Run: headless pygame with SDL's dummy video driver; simulated clock (each Clock.tick advances the game by its frame time, no real sleeping); random seed 0; keys injected as events and as key.get_pressed() state; no mouse input.
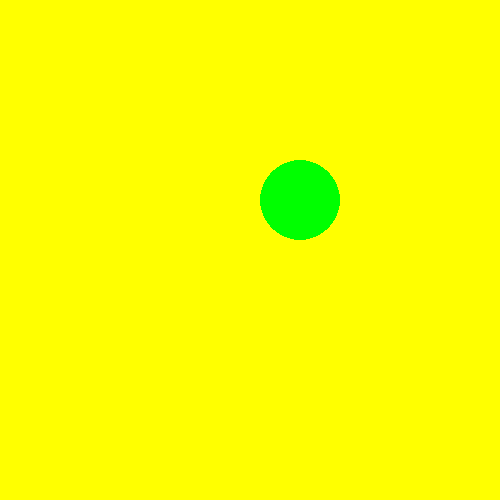
Frame 1 of 4 · flips 1–60 · no input
Frame 2 of 4 · flips 61–180 · tapped SPACE, RETURN · held RIGHT (→), D · screen unchanged from frame 1, image omitted
Frame 3 of 4 · flips 181–300 · held DOWN (↓), S · screen unchanged from frame 2, image omitted
Frame 4 of 4 · flips 301–420 · held LEFT (←), A, UP (↑), W · screen unchanged from frame 3, image omitted

The pygame program that drew these frames:

import pygame
pygame.init()
screen = pygame.display.set_mode((500, 500))
screen.fill((255, 255, 0))
pygame.display.flip()
#pygame.draw.circle(screen,'Black',(300,200),40)
running = True
while running:
    pygame.draw.circle(screen,'Green',(300,200),40)
    for event in pygame.event.get():
        if event.type == pygame.QUIT:
            running = False
    pygame.display.update()
pygame.quit()
